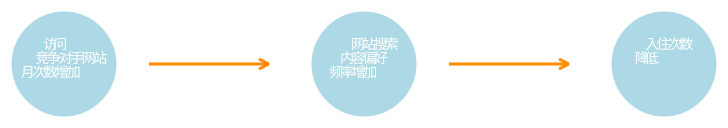
D3 v4 page, settled after 360 driven frames (6 s of simulated time); the page loaded 1 data file(s).


    function drawLineArrow(x1, y1, x2, y2) {
        var path;
        var slopy, cosy, siny;
        var Par = 10.0;
        var x3, y3;
        slopy = Math.atan2((y1 - y2), (x1 - x2));
        cosy = Math.cos(slopy);
        siny = Math.sin(slopy);

        path = "M" + x1 + "," + y1 + " L" + x2 + "," + y2;

        x3 = x2;
        y3 = y2;

        path += " M" + x3 + "," + y3;

        path += " L" + (Number(x3) + Number(Par * cosy - (Par / 2.0 * siny))) + "," + (Number(y3) + Number(Par * siny + (Par / 2.0 * cosy)));

        path += " M" + (Number(x3) + Number(Par * cosy + Par / 2.0 * siny) + "," + (Number(y3) - Number(Par / 2.0 * cosy - Par * siny)));
        path += " L" + x3 + "," + y3;

        return path;
    }

    //延迟时间单位
    var delayTime = 600;
    var width = 900,
        height = 300,
        cellSize = 150;

    d3.csv("flowchart_3.csv", function (error, data) {
        if (error) return console.error(error);
        console.log(data[1].text);

        for (var i = 0; i < data.length; i++) {
            data[i].text = data[i].text.split("|");
        }
        console.log(data);


        var svg = d3.select("body")
                        .selectAll("svg")
                        .data([1])
                        .enter()
                        .append("svg")
                        .attr("width", width)
                        .attr("height", height)
                        .append("g")
                        .attr("transform", "translate(" + (10) + "," + (30) + ")")
                ;
 
        var cycle = svg.append("g")
                        .selectAll("circle")
                        .data(data)
                        .enter()
                        .append("circle")
                        .attr("cx", function (d) {
                            return cellSize * d.row - cellSize / 2;
                        })
                        .attr("cy", function (d) {
                            if (d.column == "2") {
                                return parseInt(d.y) + d.height * 0.75;
                            }
                            else {
                                return parseInt(d.y) + d.height / 2;
                            }
                        })
                        .attr("r", function (d) {
                            if (d.cycle == "Y") {
                                return cellSize * 0.35;
                            } else {
                                return;
                            }
                        })
                        .attr("fill", "white")
                        .transition()
						.duration(300)
                        .delay(function (d) {
                            return delayTime * d.sequence;
                        })
                        // .delay(function(d) {return 300*d.sequence;
                        // })
                     .attr("fill", function(d){if (d.ID<=9 || d.ID==27 ) {return "lightblue";}
					 else {return "#548B54";}})
                      
                ;
        var dx = 17, dy = 17;

        var text1 = svg.append("g")
                .attr("fill", "white")
                .attr("font-size", "10px")
				.attr("text-anchor", "middle")
                .selectAll("text")
                .data(data)
                .enter()
                .append("text")
                .attr("x", function (d) {
                    return cellSize * d.row - cellSize / 2 - dx;
                })
                .attr("y", function (d) {
                    if (d.column == "2") {
                        return parseInt(d.y) + d.height * 0.75 - dy + 2;
                    }
                    else {
                        return parseInt(d.y) + d.height / 2 - dy + 2;
                    }
                })
                .attr("dx", dx)
                .attr("dy", dy)
				//.text(function (d) {
                //    if (d.cycle == "Y") {
                 //       return d.text;
                 //   }
                //})
               ;
		var sequence = {};
        var id = {};
        data.forEach(function (item) {
            item.text.forEach(function (text) {
                sequence[text] = item.sequence;
                id[text] = item.ID - 1;
            })
        });		
			
	
            text1.selectAll("tspan")
                .data(function (d, i) {
                    if (data[i].cycle == "Y")
                        return data[i].text;
                    else return "";
                })
                .enter()
                .append("tspan")
                .attr("dx", function (d, i) {
                    if (data[id[d]].text.length != 1) {
                        var j = data[id[d]].text.indexOf(d);
                        if (j != 0) {
                            var text = data[id[d]].text;
                            return 0 - text[j - 1].length*14 ;
                        }
                    }
                })
                .attr("textLength", function (d, i) {
                    return d.length * 12;
                })
                .attr("dy", function (d) {
                    var j = data[id[d]].text.indexOf(d);
                    console.log(d, data[id[d]].text, j);
                    if (j == 0) {
                        return 0 ;
                    } else {
                        return 14;
                    }
                })
                .text(function (d) {
                    return d;
                })
				.attr("font-size", "14px")
                .attr("fill", "white")
				.attr("text-anchor", "middle")
                .transition()
				.duration(300)
                .delay(function (d) {
                    return delayTime * data[id[d]].sequence;
                })
                ;
				
				
				
				
				
 

        var line1 = svg.append("g")
                .selectAll("line")
                .data(data)
                .enter()
                .append("path")
                .attr("d", function (d) {
                    var x1, x2, y1, y2;
                    if (d.column == "1") {
                        x1 = cellSize * d.row - 140;
                        x2 = cellSize * d.row - 20;
                    } else {
                        x1 = cellSize * d.row - 20;
                        x2 = cellSize * d.row - 80;
                    }
                    if (d.column == "2") {
                        y1 = parseInt(d.y) + d.height * 0.75;
                        y2 = parseInt(d.y) + d.height * 0.75;
                    }
                    else {
                        y1 = parseInt(d.y) + d.height / 2;
                        y2 = parseInt(d.y) + d.height / 2;
                    }
                    return drawLineArrow(x1, y1, x2, y2);
                })
                .attr("stroke-width", function (d) {
                    if (d.line == "Y") {
                        return 3;
                    } else {
                        return 0;
                    }
                })
                .attr("stroke", "white")
                .transition()
				.duration(300)
                .delay(function (d) {
                    return delayTime * d.sequence;
                })
                .attr("stroke", "#FF8C00")

        

        var text2 = svg.append("g")
                        .attr("fill", "black")
                        .attr("font-size", "12px")
                        .attr("text-anchor", "middle")
                        .selectAll("text")
                        .data(data)
                        .enter()
                        .append("text")
                        .attr("x", function (d) {
                                    return cellSize * d.row - 80;
                                }
                        )
                        .attr("y", function (d) {
                            if (d.column == "2") {
                                return parseInt(d.y) + d.height * 0.75;
                            }
                            else {
                                return parseInt(d.y) + d.height / 2;
                            }
                        })
                        .attr("dx", 25)
                        .attr("dy", -2 * dy)
                ;


        text2.selectAll("tspan")
                .data(function (d, i) {
                    if (data[i].line == "Y")
                        return data[i].text;
                    else return "";
                })
                .enter()
                .append("tspan")
                //                .attr("x", function (d) {
                //                })
                .attr("dx", function (d, i) {
                    if (data[id[d]].text.length != 1) {
                        var j = data[id[d]].text.indexOf(d);
                        if (j != 0) {
                            var text = data[id[d]].text;
                            return 0 - text[j - 1].length * 12;
                        }
                    }
                })
                .attr("textLength", function (d, i) {
                    return d.length * 12;
                })
                .attr("dy", function (d) {
                    var j = data[id[d]].text.indexOf(d);
                    console.log(d, data[id[d]].text, j);
                    if (j == 0) {
                        return 0 - (data[id[d]].text.length * 14 - 8);
                    } else {
                        return 14;
                    }
                })
                .text(function (d) {
                    return d;
                })
                .attr("fill", "white")
                .transition()
				.duration(300)
                .delay(function (d) {
                    return delayTime * data[id[d]].sequence;
                })
                .attr("fill", "black");


        var line2 = svg.append("g")
                .selectAll("line")
                .data(data)
                .enter()
                .append("path")
                .attr("d", function (d) {
                    var x1, x2, y1, y2;
                    y1 = parseInt(d.y) + 20;
                    x1 = cellSize * d.row - cellSize / 2;
                    y2 = parseInt(d.y) + 180;
                    x2 = cellSize * d.row - cellSize / 2;
                    return drawLineArrow(x1, y1, x2, y2);
                })
                .attr("stroke", "white")
                .transition()
                .duration(300)
				.delay(function (d) {
                    return delayTime * d.sequence;
                })
                .attr("stroke", "#FF8C00")
                .attr("stroke-width", function (d) {
                    if (d.vertical == "Y") {
                        return 3;
                    } else {
                        return 0;
                    }
                });

        var text3 = svg.append("g")
                .attr("fill", "black")
                .attr("font-size", "12px")
                .attr("text-anchor", "middle")
                .selectAll("text")
                .data(data)
                .enter()
                .append("text")
                .attr("x", function (d) {
                    return 750
                })
                .attr("y", function (d) {
                    return parseInt(d.y) + 40;
                })
                .attr("dx", 130)
                .attr("dy", 35)

        text3.selectAll("tspan")
                .data(function (d, i) {
                    if (data[i].vertical == "Y")
                        return data[i].text;
                    else return "";
                })
                .enter()
                .append("tspan")
                .attr("dx", function (d, i) {
                    if (data[id[d]].text.length != 1) {
                        var j = data[id[d]].text.indexOf(d);
                        if (j != 0) {
                            var text = data[id[d]].text;
                            return 0 - text[j - 1].length * 12;
                        }
                    }
                })
                .attr("textLength", function (d, i) {
                    return d.length * 12;
                })
                .attr("dy", function (d) {
                    var j = data[id[d]].text.indexOf(d);
                    console.log(d, data[id[d]].text, j);
                    if (j == 0) {
                        return 45;
                    } else {
                        return 14;
                    }
                })
                .text(function (d) {
                    return d;
                })
                .attr("fill", "white")
                .transition()
				.duration(300)
                .delay(function (d) {
                    return delayTime * data[id[d]].sequence;
                })
                .attr("fill", "black");

    })



### data: flowchart_3.csv
?ID, column, row, cycle, line, vertical, sequence, text, height, y
1, 1, 1, Y, N, N, 1, 访问|竞争对手网站|月次数增加, 100, 0
2, 1, 2, N, Y, N, 2, , 100, 0
3, 1, 3, Y, N, N, 3, 网站搜索|内容偏好|频率增加, 100, 0
4, 1, 4, N, Y, N, 4, , 100, 0
5, 1, 5, Y, N, N, 5, 入住次数|降低, 100, 0